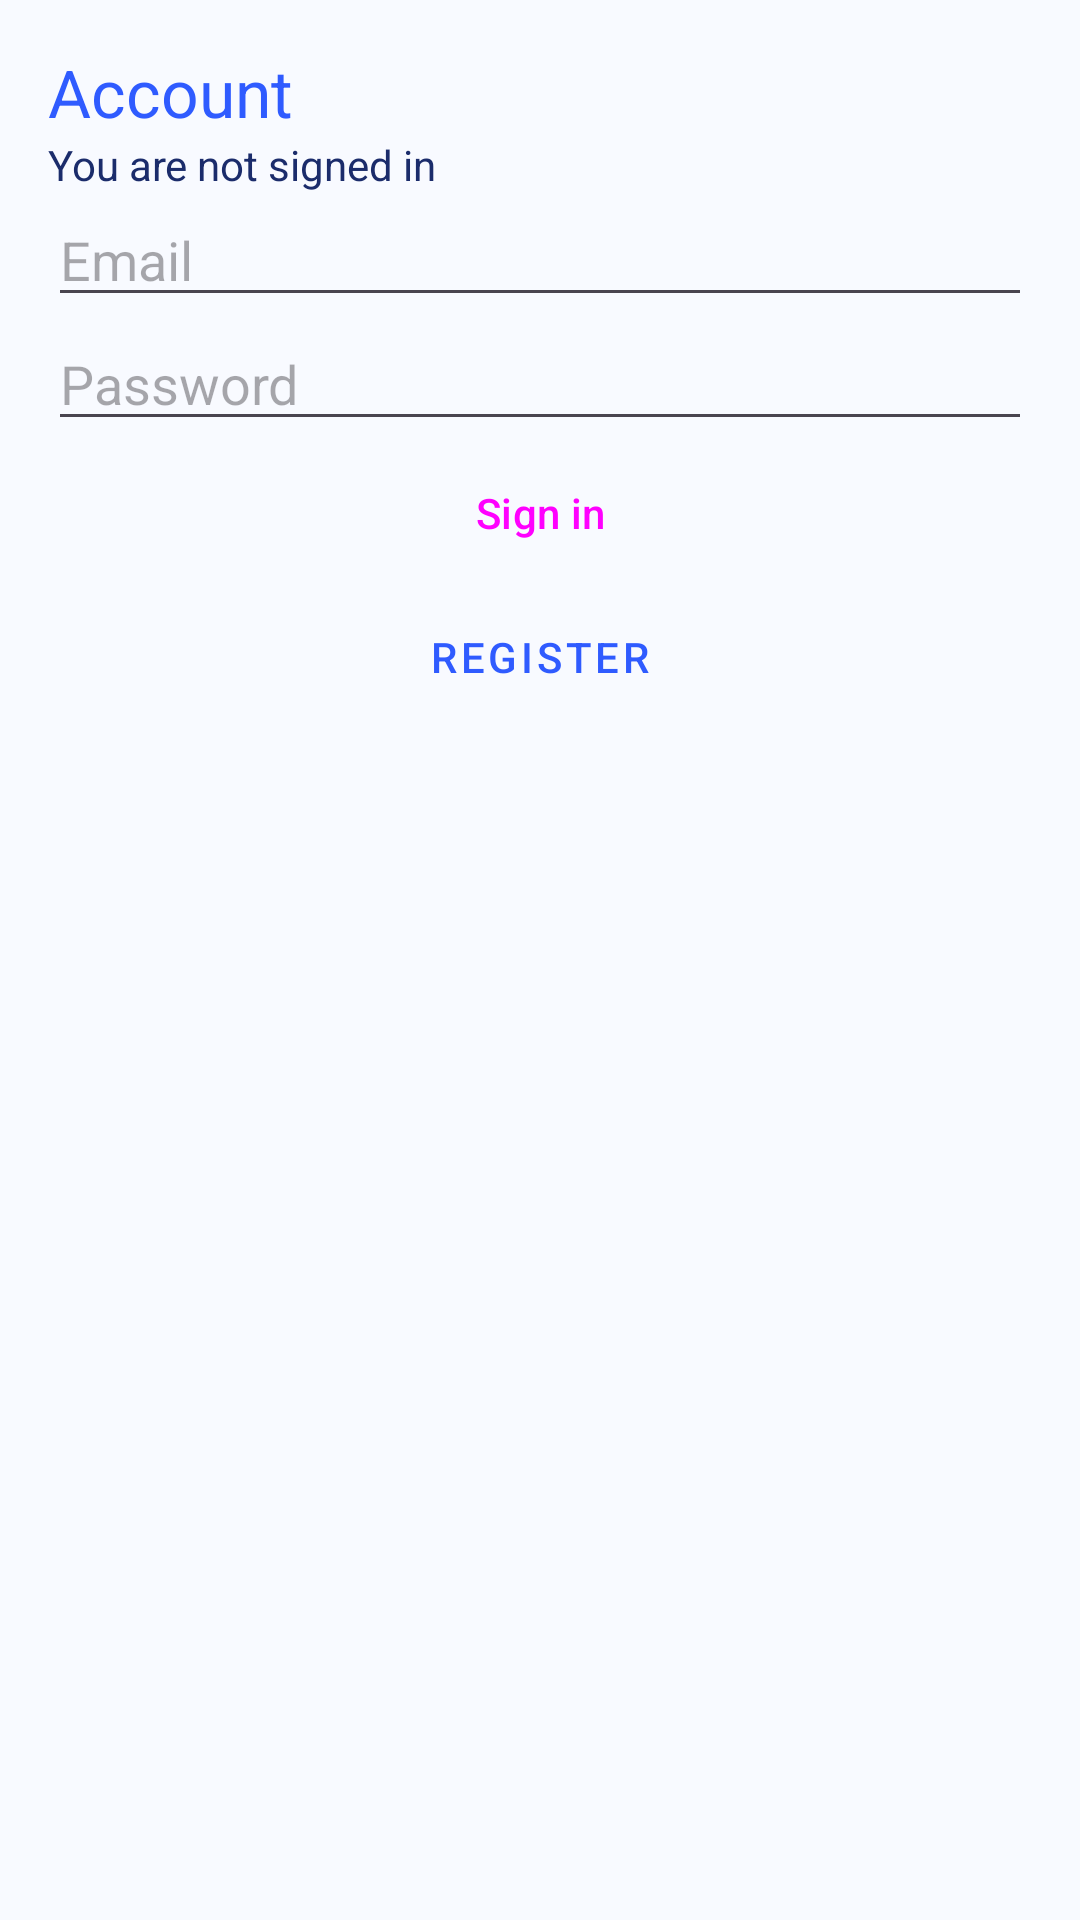

Here is an Android app screen rendered from its layout file. Give the layout XML and the strings, colors and styles it references.
<!-- AndroidManifest.xml: application theme Theme.SneakyPeaky -->
<!-- res/layout/fragment_account.xml -->
<?xml version="1.0" encoding="utf-8"?>
<androidx.constraintlayout.widget.ConstraintLayout xmlns:android="http://schemas.android.com/apk/res/android"
    xmlns:app="http://schemas.android.com/apk/res-auto"
    android:layout_width="match_parent"
    android:layout_height="match_parent"
    android:background="@color/background_light"
    android:padding="16dp">

    <TextView
        android:id="@+id/account_title"
        android:layout_width="wrap_content"
        android:layout_height="wrap_content"
        android:text="@string/account_title"
        android:textAppearance="@style/TextAppearance.Material3.TitleLarge"
        android:textColor="@color/blue_primary"
        app:layout_constraintStart_toStartOf="parent"
        app:layout_constraintTop_toTopOf="parent" />

    <TextView
        android:id="@+id/account_status"
        android:layout_width="0dp"
        android:layout_height="wrap_content"
        android:text="@string/account_signed_out"
        android:textColor="@color/blue_dark"
        app:layout_constraintEnd_toEndOf="parent"
        app:layout_constraintStart_toStartOf="parent"
        app:layout_constraintTop_toBottomOf="@id/account_title" />

    <EditText
        android:id="@+id/account_email"
        android:layout_width="0dp"
        android:layout_height="wrap_content"
        android:hint="@string/account_email_hint"
        android:inputType="textEmailAddress"
        app:layout_constraintEnd_toEndOf="parent"
        app:layout_constraintStart_toStartOf="parent"
        app:layout_constraintTop_toBottomOf="@id/account_status" />

    <EditText
        android:id="@+id/account_password"
        android:layout_width="0dp"
        android:layout_height="wrap_content"
        android:hint="@string/account_password_hint"
        android:inputType="textPassword"
        app:layout_constraintEnd_toEndOf="parent"
        app:layout_constraintStart_toStartOf="parent"
        app:layout_constraintTop_toBottomOf="@id/account_email" />

    <Button
        android:id="@+id/account_login"
        style="@style/Widget.Material3.Button"
        android:layout_width="0dp"
        android:layout_height="wrap_content"
        android:text="@string/account_login"
        app:layout_constraintEnd_toEndOf="parent"
        app:layout_constraintStart_toStartOf="parent"
        app:layout_constraintTop_toBottomOf="@id/account_password" />

    <Button
        android:id="@+id/account_register"
        style="@style/Widget.MaterialComponents.Button.OutlinedButton"
        android:layout_width="0dp"
        android:layout_height="wrap_content"
        android:text="@string/account_register"
        app:layout_constraintEnd_toEndOf="parent"
        app:layout_constraintStart_toStartOf="parent"
        app:layout_constraintTop_toBottomOf="@id/account_login" />

    <Button
        android:id="@+id/account_sign_out"
        style="@style/Widget.Material3.Button"
        android:layout_width="0dp"
        android:layout_height="wrap_content"
        android:text="@string/account_sign_out"
        android:visibility="gone"
        app:layout_constraintEnd_toEndOf="parent"
        app:layout_constraintStart_toStartOf="parent"
        app:layout_constraintTop_toBottomOf="@id/account_register" />

    <TextView
        android:id="@+id/account_error"
        android:layout_width="0dp"
        android:layout_height="wrap_content"
        android:textColor="@color/blue_dark"
        android:visibility="gone"
        app:layout_constraintEnd_toEndOf="parent"
        app:layout_constraintStart_toStartOf="parent"
        app:layout_constraintTop_toBottomOf="@id/account_sign_out" />

    <ProgressBar
        android:id="@+id/account_progress"
        android:layout_width="48dp"
        android:layout_height="48dp"
        android:visibility="gone"
        app:layout_constraintBottom_toBottomOf="parent"
        app:layout_constraintEnd_toEndOf="parent"
        app:layout_constraintStart_toStartOf="parent"
        app:layout_constraintTop_toTopOf="parent" />

</androidx.constraintlayout.widget.ConstraintLayout>
<!-- resources referenced by this layout -->
<resources>
  <color name="background_light">#F8FAFF</color>
  <color name="blue_dark">#1B2C6B</color>
  <color name="blue_primary">#2F5BFF</color>
  <string name="account_email_hint">Email</string>
  <string name="account_login">Sign in</string>
  <string name="account_password_hint">Password</string>
  <string name="account_register">Register</string>
  <string name="account_sign_out">Sign out</string>
  <string name="account_signed_out">You are not signed in</string>
  <string name="account_title">Account</string>
  <style name="Theme.SneakyPeaky" parent="Base.Theme.SneakyPeaky" />
  <style name="Base.Theme.SneakyPeaky" parent="Theme.Material3.DayNight.NoActionBar">
          <item name="colorPrimary">@color/blue_primary</item>
          <item name="colorOnPrimary">@color/white</item>
          <item name="colorSecondary">@color/blue_light</item>
          <item name="colorOnSecondary">@color/blue_dark</item>
          <item name="colorSurface">@color/white</item>
          <item name="android:colorBackground">@color/background_light</item>
      </style>
  <color name="white">#FFFFFFFF</color>
  <color name="blue_light">#D9E4FF</color>
</resources>
